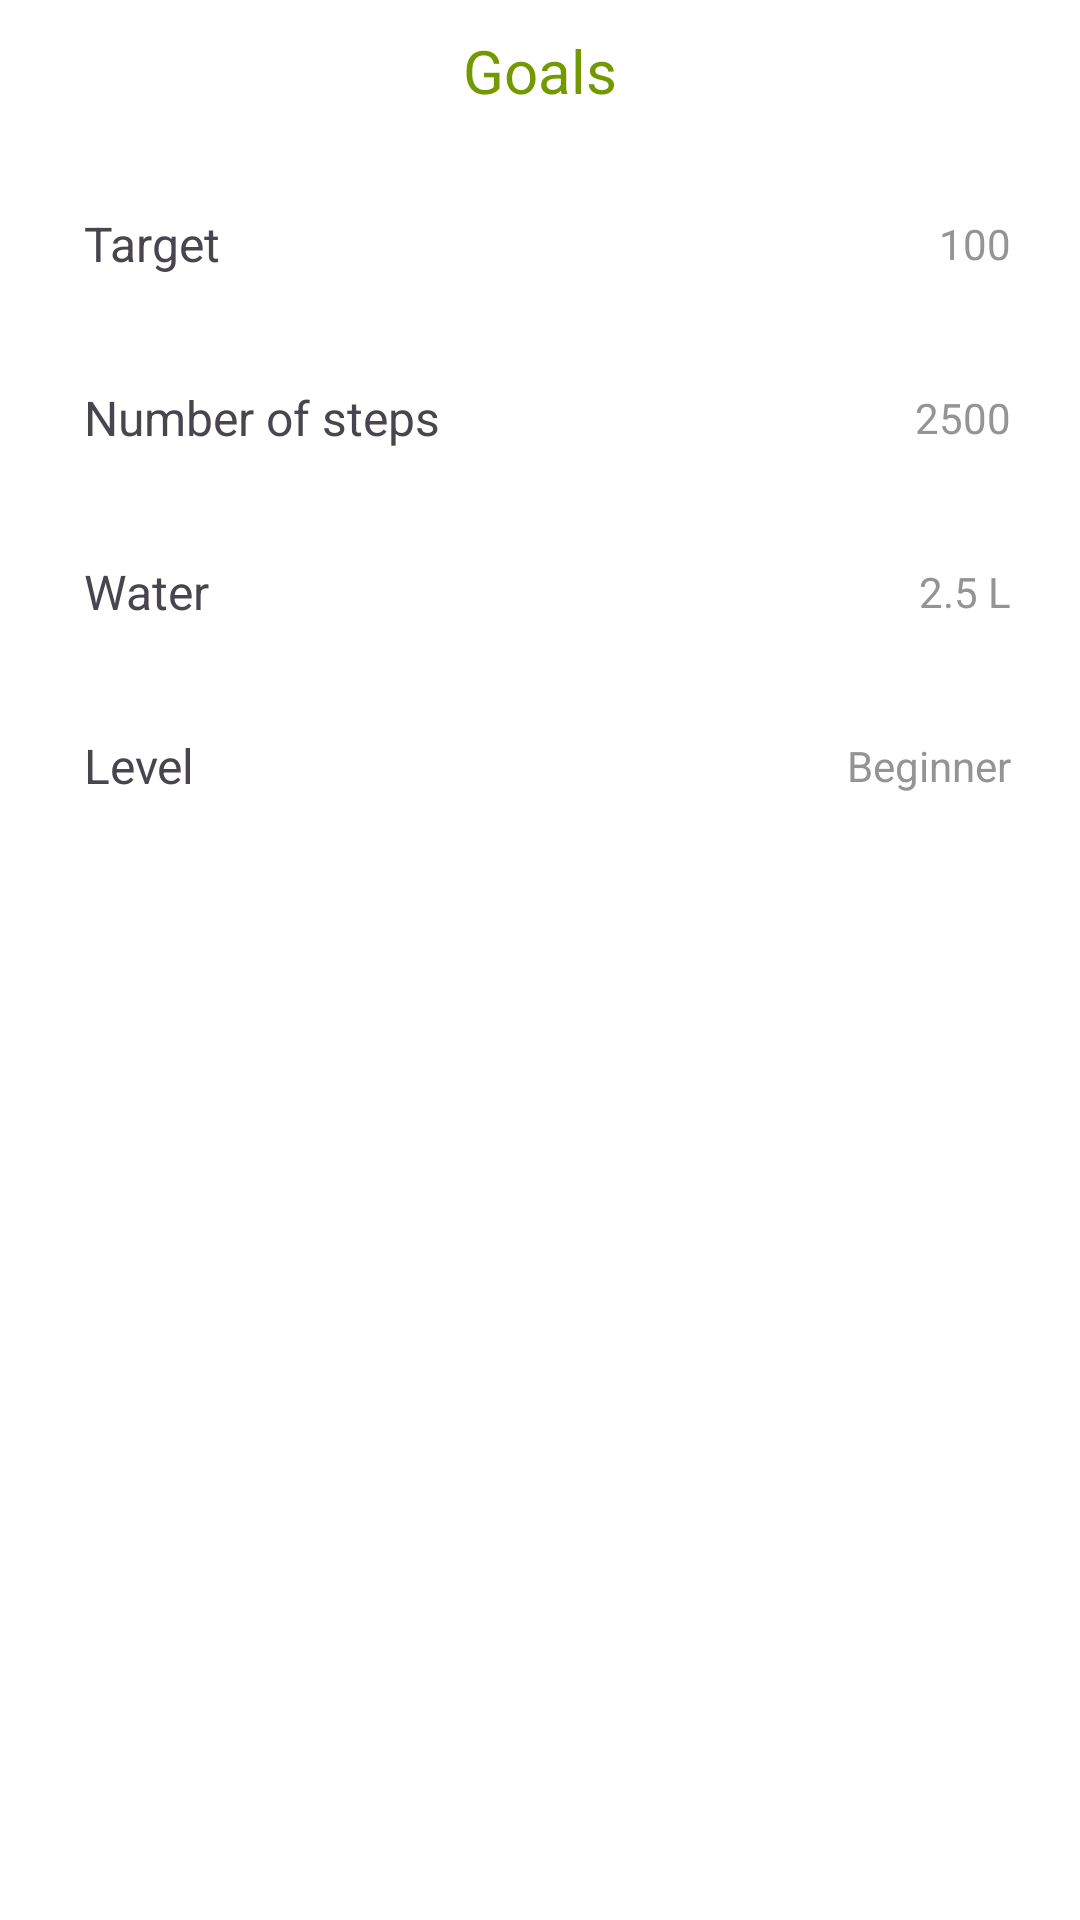

Produce the Android XML layout that renders to this screen, including the resource entries it uses.
<!-- AndroidManifest.xml: application theme Theme.Fit_nut -->
<!-- res/layout/activity_goals.xml -->
<?xml version="1.0" encoding="utf-8"?>
<androidx.constraintlayout.widget.ConstraintLayout xmlns:android="http://schemas.android.com/apk/res/android"
    xmlns:app="http://schemas.android.com/apk/res-auto"
    xmlns:tools="http://schemas.android.com/tools"
    android:layout_width="match_parent"
    android:layout_height="match_parent"
    tools:context=".home.home_fragment.GoalsActivity"
    android:background="@color/white"
    >
    <TextView
        android:id="@+id/textView"
        android:layout_width="wrap_content"
        android:layout_height="wrap_content"
        app:layout_constraintStart_toStartOf="parent"
        app:layout_constraintEnd_toEndOf="parent"
        app:layout_constraintTop_toTopOf="parent"
        android:textSize="20sp"
        android:layout_margin="10dp"
        android:textColor="@color/green"
        android:text="Goals" />

    <androidx.appcompat.widget.AppCompatButton
        android:id="@+id/materialButton"
        android:layout_width="0dp"
        android:layout_height="wrap_content"
        android:layout_marginTop="20dp"
        android:background="@drawable/setting_shap"
        android:elevation="10dp"
        app:layout_constraintEnd_toEndOf="parent"
        app:layout_constraintStart_toStartOf="parent"
        app:layout_constraintTop_toBottomOf="@id/textView"
        app:layout_constraintWidth_percent=".9"
        tools:ignore="SpeakableTextPresentCheck" />
    <TextView
        android:id="@+id/userName_d"
        android:layout_width="wrap_content"
        android:layout_height="wrap_content"
        android:text="100"
        android:textColor="@color/grey2"
        android:elevation="10dp"
        android:layout_marginEnd="5dp"
        app:layout_constraintBottom_toBottomOf="@+id/materialButton"
        app:layout_constraintEnd_toEndOf="@+id/materialButton"
        app:layout_constraintTop_toTopOf="@+id/materialButton" />
    <TextView
        android:id="@+id/textView9"
        android:layout_width="wrap_content"
        android:layout_height="wrap_content"
        android:textSize="16dp"
        android:text="Target"
        android:layout_marginStart="10dp"
        android:elevation="10dp"
        app:layout_constraintBottom_toBottomOf="@+id/materialButton"
        app:layout_constraintStart_toStartOf="@id/materialButton"
        app:layout_constraintTop_toTopOf="@+id/materialButton" />
    <androidx.appcompat.widget.AppCompatButton
        android:id="@+id/materialButton1"
        android:layout_width="0dp"

        android:layout_height="wrap_content"
        android:layout_marginTop="10dp"
        android:background="@drawable/setting_shap"
        android:elevation="0dp"
        app:layout_constraintEnd_toEndOf="parent"
        app:layout_constraintStart_toStartOf="parent"
        app:layout_constraintTop_toBottomOf="@id/materialButton"
        app:layout_constraintWidth_percent=".9"
        tools:ignore="SpeakableTextPresentCheck" />

    <TextView
        android:id="@+id/textView10"
        android:layout_width="wrap_content"
        android:layout_height="wrap_content"
        android:text="2500"
        android:elevation="10dp"
        android:textColor="@color/grey2"
        android:layout_marginEnd="5dp"
        app:layout_constraintBottom_toBottomOf="@+id/materialButton1"
        app:layout_constraintEnd_toEndOf="@+id/materialButton1"
        app:layout_constraintTop_toTopOf="@+id/materialButton1" />


    <TextView
        android:id="@+id/textView11"
        android:layout_width="wrap_content"
        android:layout_height="wrap_content"
        android:elevation="10dp"
        android:textSize="16dp"
        android:text="Number of steps"
        android:layout_marginStart="10dp"
        app:layout_constraintBottom_toBottomOf="@+id/materialButton1"
        app:layout_constraintStart_toStartOf="@id/materialButton1"
        app:layout_constraintTop_toTopOf="@+id/materialButton1" />
    <androidx.appcompat.widget.AppCompatButton
        android:id="@+id/materialButton2"
        android:layout_width="0dp"
        android:layout_height="wrap_content"

        android:layout_marginTop="10dp"
        android:background="@drawable/setting_shap"
        android:elevation="0dp"
        app:layout_constraintEnd_toEndOf="parent"
        app:layout_constraintStart_toStartOf="parent"
        app:layout_constraintTop_toBottomOf="@id/materialButton1"
        app:layout_constraintWidth_percent=".9"
        tools:ignore="SpeakableTextPresentCheck" />

    <TextView
        android:id="@+id/textView12"
        android:layout_width="wrap_content"
        android:layout_height="wrap_content"
        android:text="2.5 L"
        android:elevation="10dp"
        android:textColor="@color/grey2"
        android:layout_marginEnd="5dp"
        app:layout_constraintBottom_toBottomOf="@+id/materialButton2"
        app:layout_constraintEnd_toEndOf="@+id/materialButton2"
        app:layout_constraintTop_toTopOf="@+id/materialButton2" />
    <TextView
        android:id="@+id/textView13"
        android:layout_width="wrap_content"
        android:layout_height="wrap_content"
        android:textSize="16dp"
        android:text="Water"
        android:elevation="10dp"
        android:layout_marginStart="10dp"
        app:layout_constraintBottom_toBottomOf="@+id/materialButton2"
        app:layout_constraintStart_toStartOf="@id/materialButton2"
        app:layout_constraintTop_toTopOf="@+id/materialButton2" />
    <androidx.appcompat.widget.AppCompatButton
        android:id="@+id/materialButton3"
        android:layout_width="0dp"
        android:layout_height="wrap_content"
        android:layout_marginTop="10dp"
        android:background="@drawable/setting_shap"
        android:elevation="0dp"

        app:layout_constraintEnd_toEndOf="parent"
        app:layout_constraintStart_toStartOf="parent"
        app:layout_constraintTop_toBottomOf="@id/materialButton2"
        app:layout_constraintWidth_percent=".9"
        tools:ignore="SpeakableTextPresentCheck" />

    <TextView
        android:id="@+id/textView14"
        android:layout_width="wrap_content"
        android:layout_height="wrap_content"
        android:text="Beginner"
        android:textColor="@color/grey2"
        android:elevation="10dp"
        android:layout_marginEnd="5dp"
        app:layout_constraintBottom_toBottomOf="@+id/materialButton3"
        app:layout_constraintEnd_toEndOf="@+id/materialButton3"
        app:layout_constraintTop_toTopOf="@+id/materialButton3" />


    <TextView
        android:id="@+id/textView15"
        android:layout_width="wrap_content"
        android:layout_height="wrap_content"
        android:textSize="16dp"
        android:text="Level"
        android:elevation="10dp"
        android:layout_marginStart="10dp"
        app:layout_constraintBottom_toBottomOf="@+id/materialButton3"
        app:layout_constraintStart_toStartOf="@id/materialButton3"
        app:layout_constraintTop_toTopOf="@+id/materialButton3" />


</androidx.constraintlayout.widget.ConstraintLayout>
<!-- resources referenced by this layout -->
<resources>
  <color name="green">#729900</color>
  <color name="grey2">#949494</color>
  <color name="white">#FFFFFFFF</color>
  <style name="Theme.Fit_nut" parent="Base.Theme.Fit_nut" />
  <style name="Base.Theme.Fit_nut" parent="Theme.Material3.DayNight.NoActionBar">
          <item name="colorPrimary">@color/green</item>
          <item name="colorPrimaryVariant">@color/white</item>
          <item name="colorOnPrimary">@color/black</item>
          
          <item name="colorSecondary">@color/white</item>
          <item name="colorSecondaryVariant">@color/white</item>
          <item name="colorOnSecondary">@color/grey</item>
          <item name="android:statusBarColor" tools:targetApi="S">?attr/colorPrimaryVariant</item>
        <item name="android:windowLightStatusBar">@color/grey</item>
      </style>
  <color name="black">#FF000000</color>
  <color name="grey">#D9D9D9</color>
</resources>
